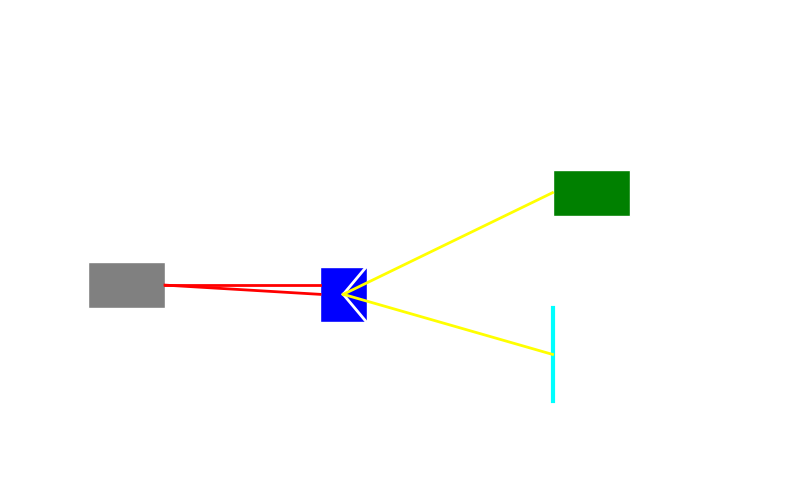

Write Python code to recreate this figure.
import matplotlib.pyplot as plt
import matplotlib.patches as patches

# Crear figura y eje
fig, ax = plt.subplots(figsize=(10, 6))
ax.set_facecolor("black")

# Función para dibujar un láser (como una caja con línea de salida)
def draw_laser(x, y):
    ax.add_patch(patches.Rectangle((x, y), 1, 0.5, edgecolor='white', facecolor='gray'))
    ax.plot([x + 1, x + 3], [y + 0.25, y + 0.25], color='red', linewidth=2)
    ax.text(x + 0.2, y + 0.6, 'Láser', color='white')

# Función para dibujar un beam splitter (cuadrado con dos salidas en diagonal)
def draw_beam_splitter(x, y):
    ax.add_patch(patches.Rectangle((x, y), 0.6, 0.6, edgecolor='white', facecolor='blue'))
    ax.plot([x + 0.3, x + 1.2], [y + 0.3, y + 1.2], color='white', linewidth=2)
    ax.plot([x + 0.3, x + 1.2], [y + 0.3, y - 0.6], color='white', linewidth=2)
    ax.text(x - 0.1, y + 0.7, 'Beam Splitter', color='white')

# Función para dibujar un espejo (línea vertical)
def draw_mirror(x, y):
    ax.plot([x, x], [y, y + 1], color='cyan', linewidth=3)
    ax.text(x - 0.3, y + 1.1, 'Espejo', color='white')

# Función para dibujar un fotodetector (rectángulo con entrada)
def draw_detector(x, y):
    ax.add_patch(patches.Rectangle((x, y), 1, 0.5, edgecolor='white', facecolor='green'))
    ax.text(x + 0.1, y + 0.6, 'Detector', color='white')

# Componentes en coordenadas específicas
draw_laser(1, 3)
draw_beam_splitter(4, 2.85)
draw_mirror(7, 2)
draw_detector(7, 4)

# Rayo láser que llega al splitter
ax.plot([2, 4], [3.25, 3.15], color='red', linewidth=2)

# Rayos saliendo del splitter
ax.plot([4.3, 7], [3.15, 2.5], color='yellow', linewidth=2)  # hacia el espejo
ax.plot([4.3, 7], [3.15, 4.25], color='yellow', linewidth=2)  # hacia el detector

# Ajustes de visualización
ax.set_xlim(0, 10)
ax.set_ylim(1, 6)
ax.axis('off')
plt.title("Diseño técnico 2D - Sistema Láser", color='white')
plt.show()
